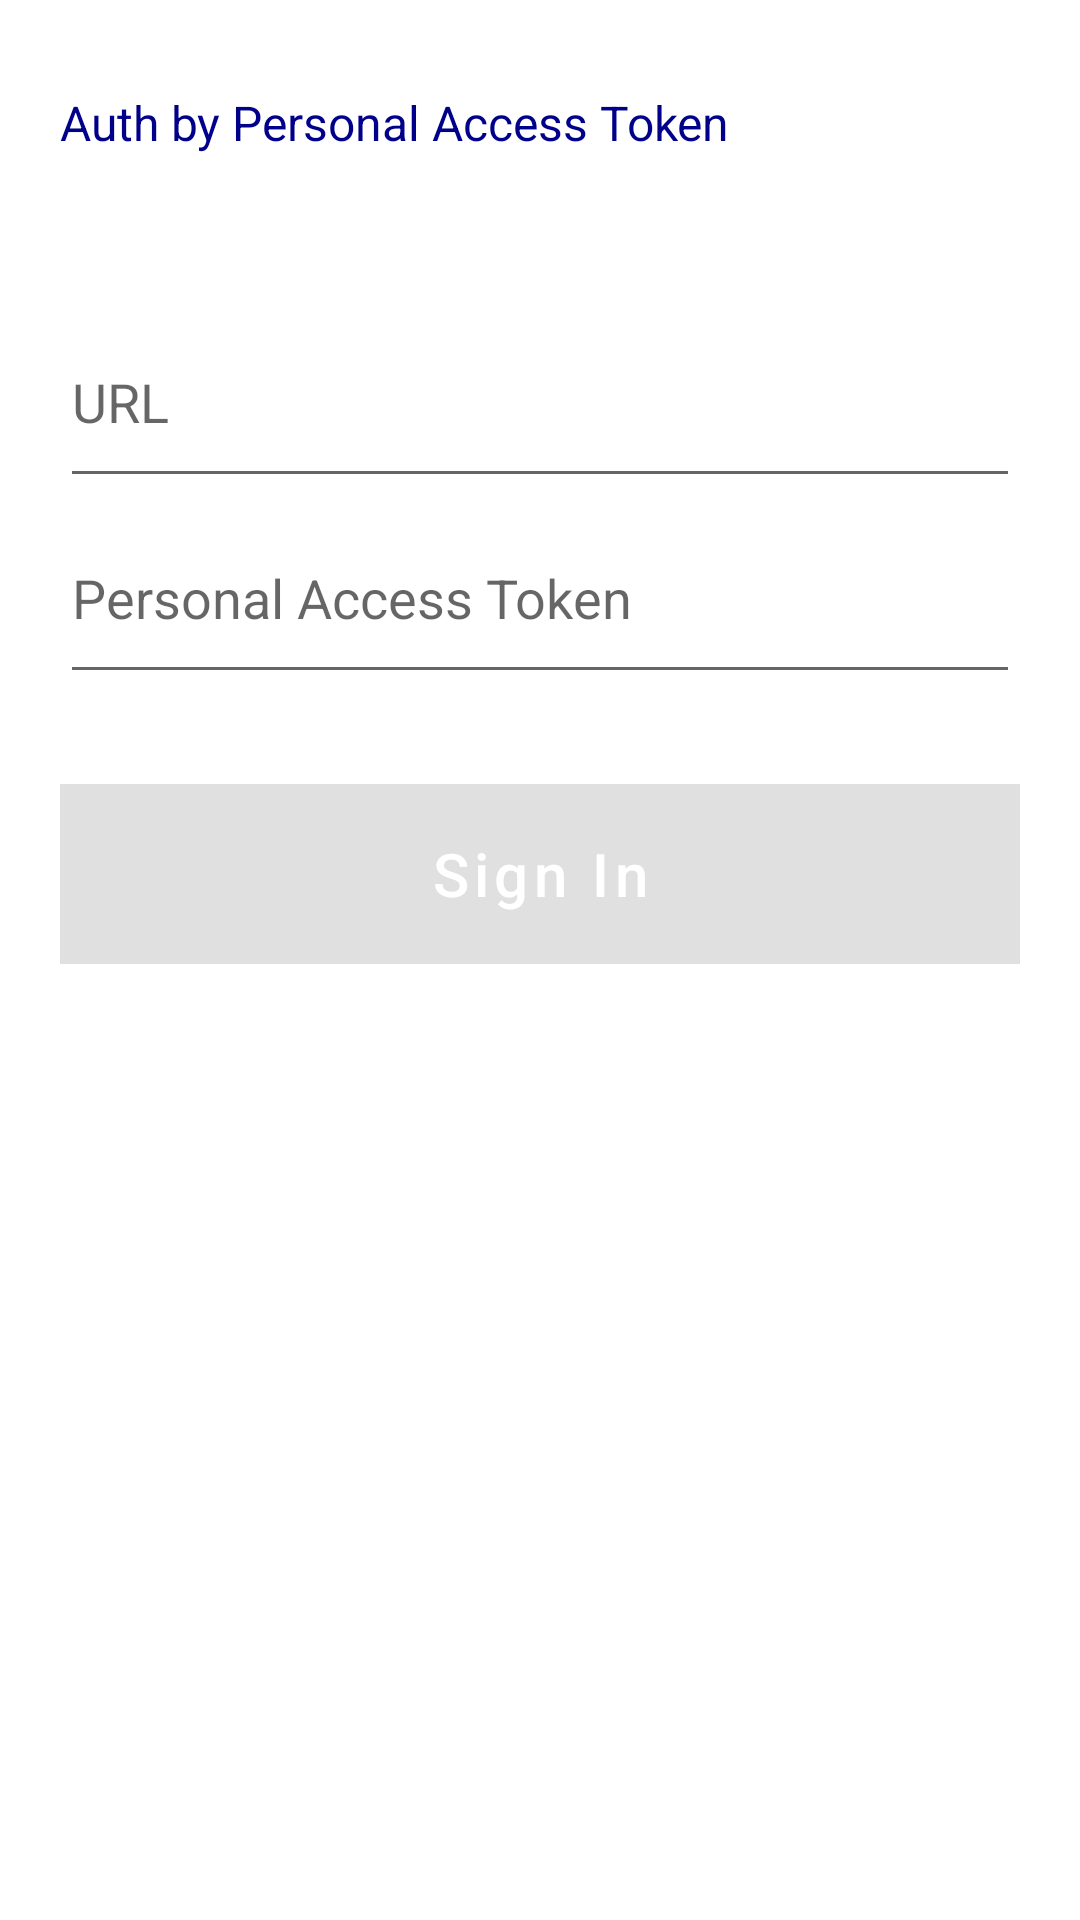

Write the Android layout XML for this screen, with the resource values it uses.
<!-- AndroidManifest.xml: application theme Theme.YnabApplication -->
<!-- res/layout/content_main.xml -->
<?xml version="1.0" encoding="utf-8"?>
<RelativeLayout xmlns:android="http://schemas.android.com/apk/res/android"
xmlns:app="http://schemas.android.com/apk/res-auto"
xmlns:tools="http://schemas.android.com/tools"
android:layout_width="match_parent"
android:layout_height="match_parent"
tools:context=".ui.AuthActivity">

    <TextView

        android:id="@+id/toolbar_login"
        android:layout_width="match_parent"
        android:layout_height="wrap_content"
        android:background="#FFFFFF"
        android:textSize="16sp"
        android:textColor="#00008b"
        android:layout_marginTop="30dp"
        android:layout_marginStart="20dp"
        android:layout_marginRight="20dp"
        android:text="@string/auth"/>

<EditText

    android:id="@+id/url_edittext"
    android:layout_width="match_parent"
    android:layout_height="wrap_content"
    android:layout_below="@+id/toolbar_login"
    android:layout_marginStart="20dp"
    android:layout_marginTop="60dp"
    android:drawablePadding="10dp"
    android:hint="@string/url"
    android:inputType="text"
    android:paddingBottom="20dp"
    android:layout_marginEnd="20dp">


</EditText>


<EditText

    android:id="@+id/access_edittext"
    android:layout_width="match_parent"
    android:layout_height="wrap_content"
    android:layout_below="@+id/url_edittext"
    android:layout_marginLeft="20dp"
    android:layout_marginTop="11dp"
    android:layout_marginRight="20dp"

    android:drawablePadding="10dp"
    android:paddingBottom="20dp"
    android:hint="@string/personal_access_token"
    android:inputType="text|textMultiLine" />



<Button

    android:id="@+id/login_button"
    android:layout_width="match_parent"
    android:layout_height="60dp"
    android:layout_below="@+id/access_edittext"
    android:layout_marginTop="30dp"
    android:layout_marginLeft="20dp"
    android:layout_marginRight="20dp"
    android:text="@string/sign_in"
    android:textColor="#FFFFFF"
    android:textSize="20sp"
    android:textAllCaps="false"
    android:background="#00008b"
    android:enabled="false"/>















</RelativeLayout>
<!-- resources referenced by this layout -->
<resources>
  <string name="auth">Auth by Personal Access Token</string>
  <string name="personal_access_token">Personal Access Token</string>
  <string name="sign_in">Sign In</string>
  <string name="url">URL</string>
  <style name="Theme.YnabApplication" parent="Theme.MaterialComponents.DayNight.DarkActionBar">
          
          <item name="colorPrimary">@color/purple_500</item>
          <item name="colorPrimaryVariant">@color/purple_700</item>
          <item name="colorOnPrimary">@color/white</item>
          
          <item name="colorSecondary">@color/teal_200</item>
          <item name="colorSecondaryVariant">@color/teal_700</item>
          <item name="colorOnSecondary">@color/black</item>
          
          <item name="android:statusBarColor" tools:targetApi="l">?attr/colorPrimaryVariant</item>
          
      </style>
  <color name="purple_500">#FF6200EE</color>
  <color name="purple_700">#FF3700B3</color>
  <color name="white">#FFFFFFFF</color>
  <color name="teal_200">#FF03DAC5</color>
  <color name="teal_700">#FF018786</color>
  <color name="black">#FF000000</color>
</resources>
